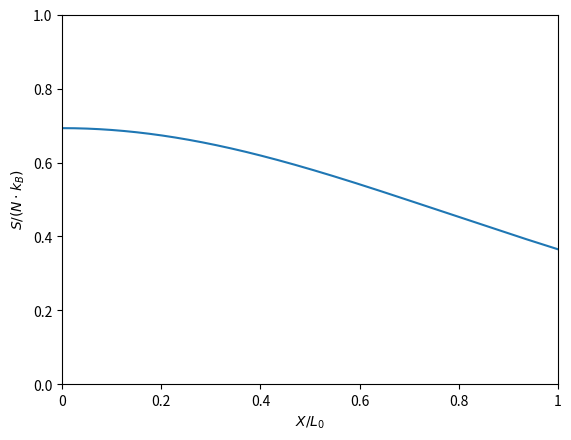

The matplotlib source for this figure: (Note: this script raises an exception after producing the figure.)
import matplotlib.pyplot as plt
from numpy import log, cosh, tanh, linspace, logspace


kB, N, a, T = 1.38e-23, 1e7, 1, 1e4


def F(X):
    return -X / (N * a**2) * kB * T


def entropy(X):

    foo = F(X) * a / (kB * T)
    bar = log(2 * cosh(foo)) - tanh(foo) * foo

    return kB * N * bar


X = linspace(0, N * a, 1000)
S = entropy(X)

plt.plot(X, S / (kB * N))
plt.xticks(
    [0, 0.2 * N, 0.4 * N, 0.6 * N, 0.8 * N, N],
    [0, 0.2, 0.4, 0.6, 0.8, 1]
)
plt.xlim(0, N)
plt.ylim(0, 1)
plt.xlabel('$X / L_0$')
plt.ylabel(f'$S / (N \cdot k_B)$')
plt.savefig('../figures/entropy.pdf')
